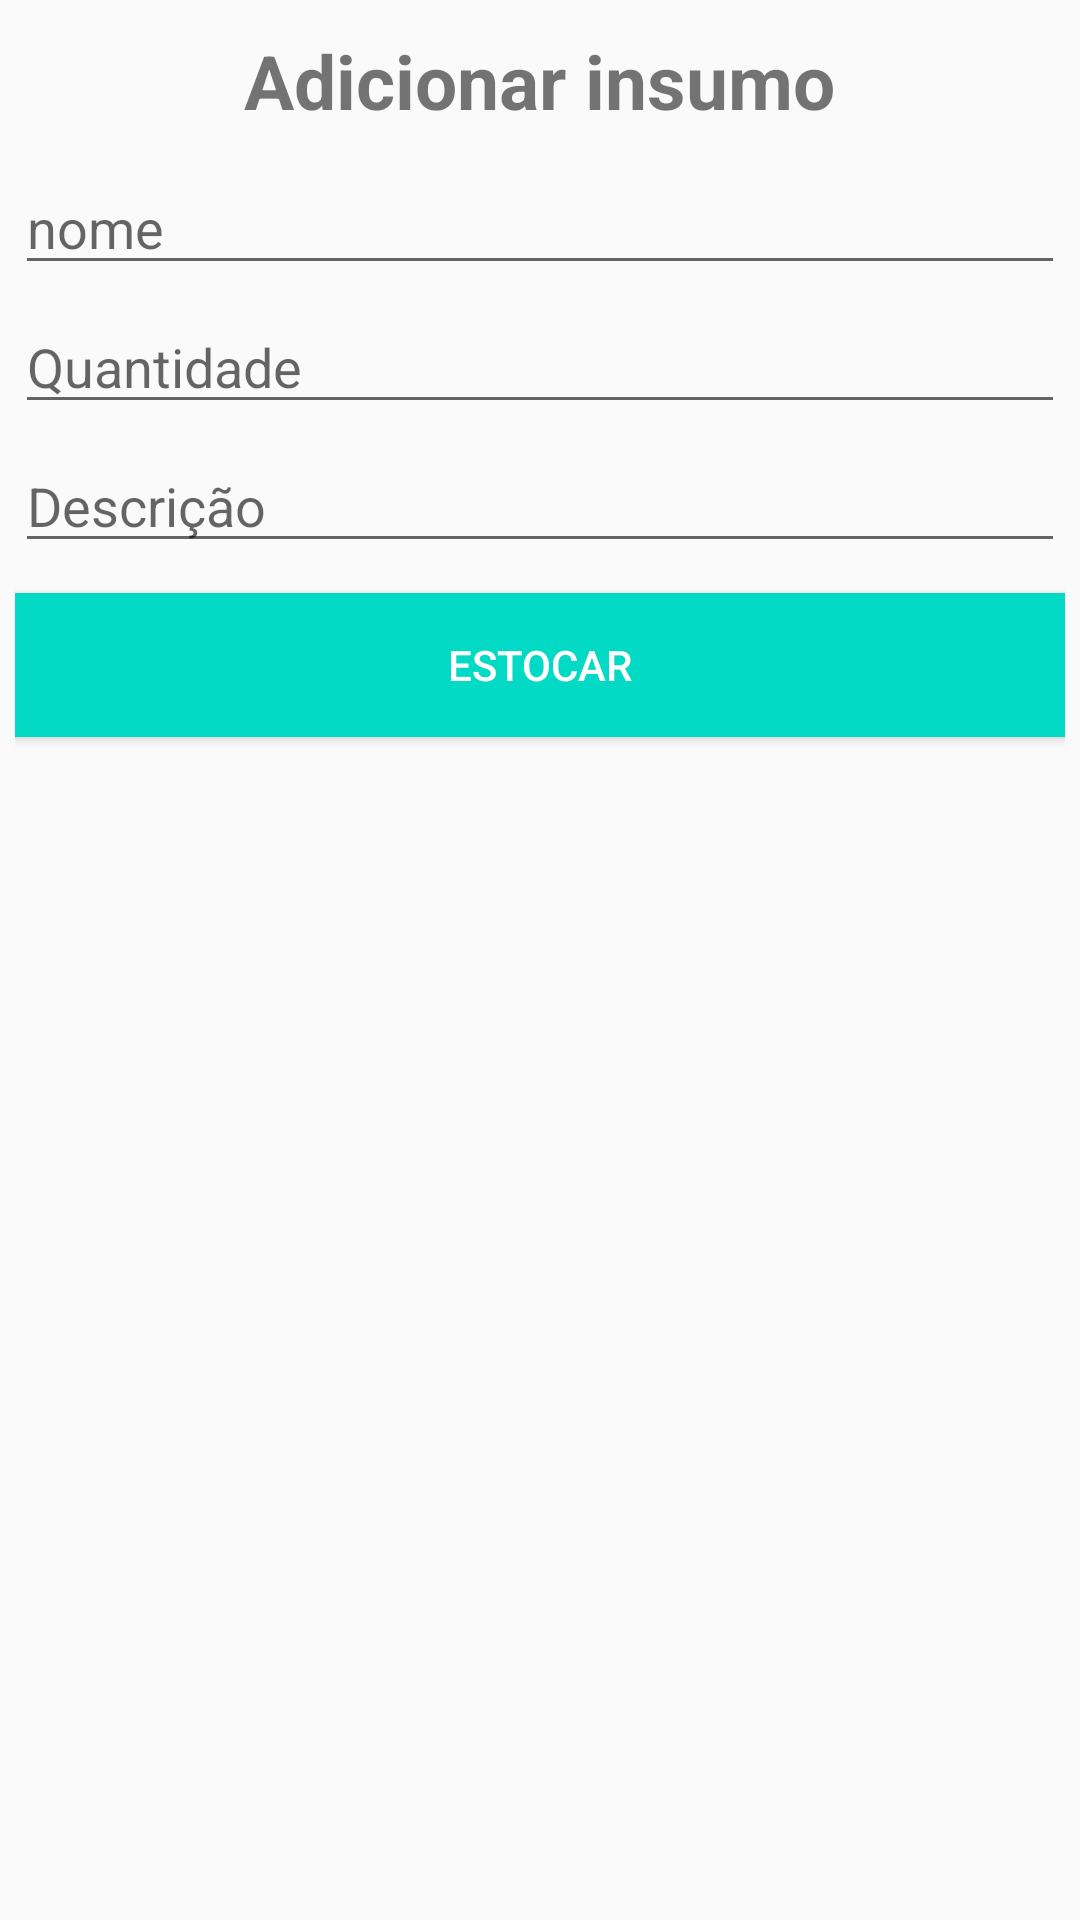

Reconstruct the res/layout file that produces this screen, plus the resources it refers to.
<!-- AndroidManifest.xml: application theme AppTheme -->
<!-- res/layout/dialog_new_other.xml -->
<?xml version="1.0" encoding="utf-8"?>
<LinearLayout xmlns:android="http://schemas.android.com/apk/res/android"
    android:orientation="vertical" android:layout_width="match_parent"
    android:layout_height="match_parent"
    android:padding="5dp">

    <TextView
        android:id="@+id/textView"
        android:layout_gravity="center"
        android:layout_width="wrap_content"
        android:layout_height="wrap_content"
        android:text="Adicionar insumo"
        android:textStyle="bold"
        android:layout_marginTop="5dp"
        android:textSize="25sp" />

    <EditText
        android:id="@+id/etOtherName"
        android:layout_width="match_parent"
        android:layout_height="wrap_content"
        android:ems="10"
        android:layout_marginTop="10dp"
        android:hint="@string/nome"
        android:inputType="textPersonName" />

    <EditText
        android:id="@+id/etOtherQnt"
        android:layout_width="match_parent"
        android:layout_height="wrap_content"
        android:ems="10"
        android:layout_marginTop="5dp"
        android:hint="Quantidade"
        android:inputType="numberDecimal" />

    <EditText
        android:id="@+id/etOtherDesc"
        android:layout_width="match_parent"
        android:layout_height="wrap_content"
        android:ems="10"
        android:layout_marginTop="5dp"
        android:hint="@string/descricao"
        android:inputType="textPersonName" />

    <Button
        android:id="@+id/btnOtherAdd"
        android:layout_width="match_parent"
        android:layout_height="wrap_content"
        android:background="@color/colorAccent"
        android:textColor="@android:color/white"
        android:layout_marginTop="10dp"
        android:text="Estocar" />
</LinearLayout>
<!-- resources referenced by this layout -->
<resources>
  <string name="descricao">Descrição</string>
  <string name="nome">nome</string>
  <style name="AppTheme" parent="Theme.AppCompat.Light.DarkActionBar">
          
          <item name="colorPrimary">@color/colorPrimary</item>
          <item name="colorPrimaryDark">@color/colorPrimaryDark</item>
          <item name="colorAccent">@color/colorAccent</item>
      </style>
  <!-- not gathered from this repository: default colours our renderer supplied (Android Studio template values) -->
  <color name="colorPrimary">#FF6200EE</color>
  <color name="colorPrimaryDark">#FF3700B3</color>
  <color name="colorAccent">#FF03DAC5</color>
</resources>
